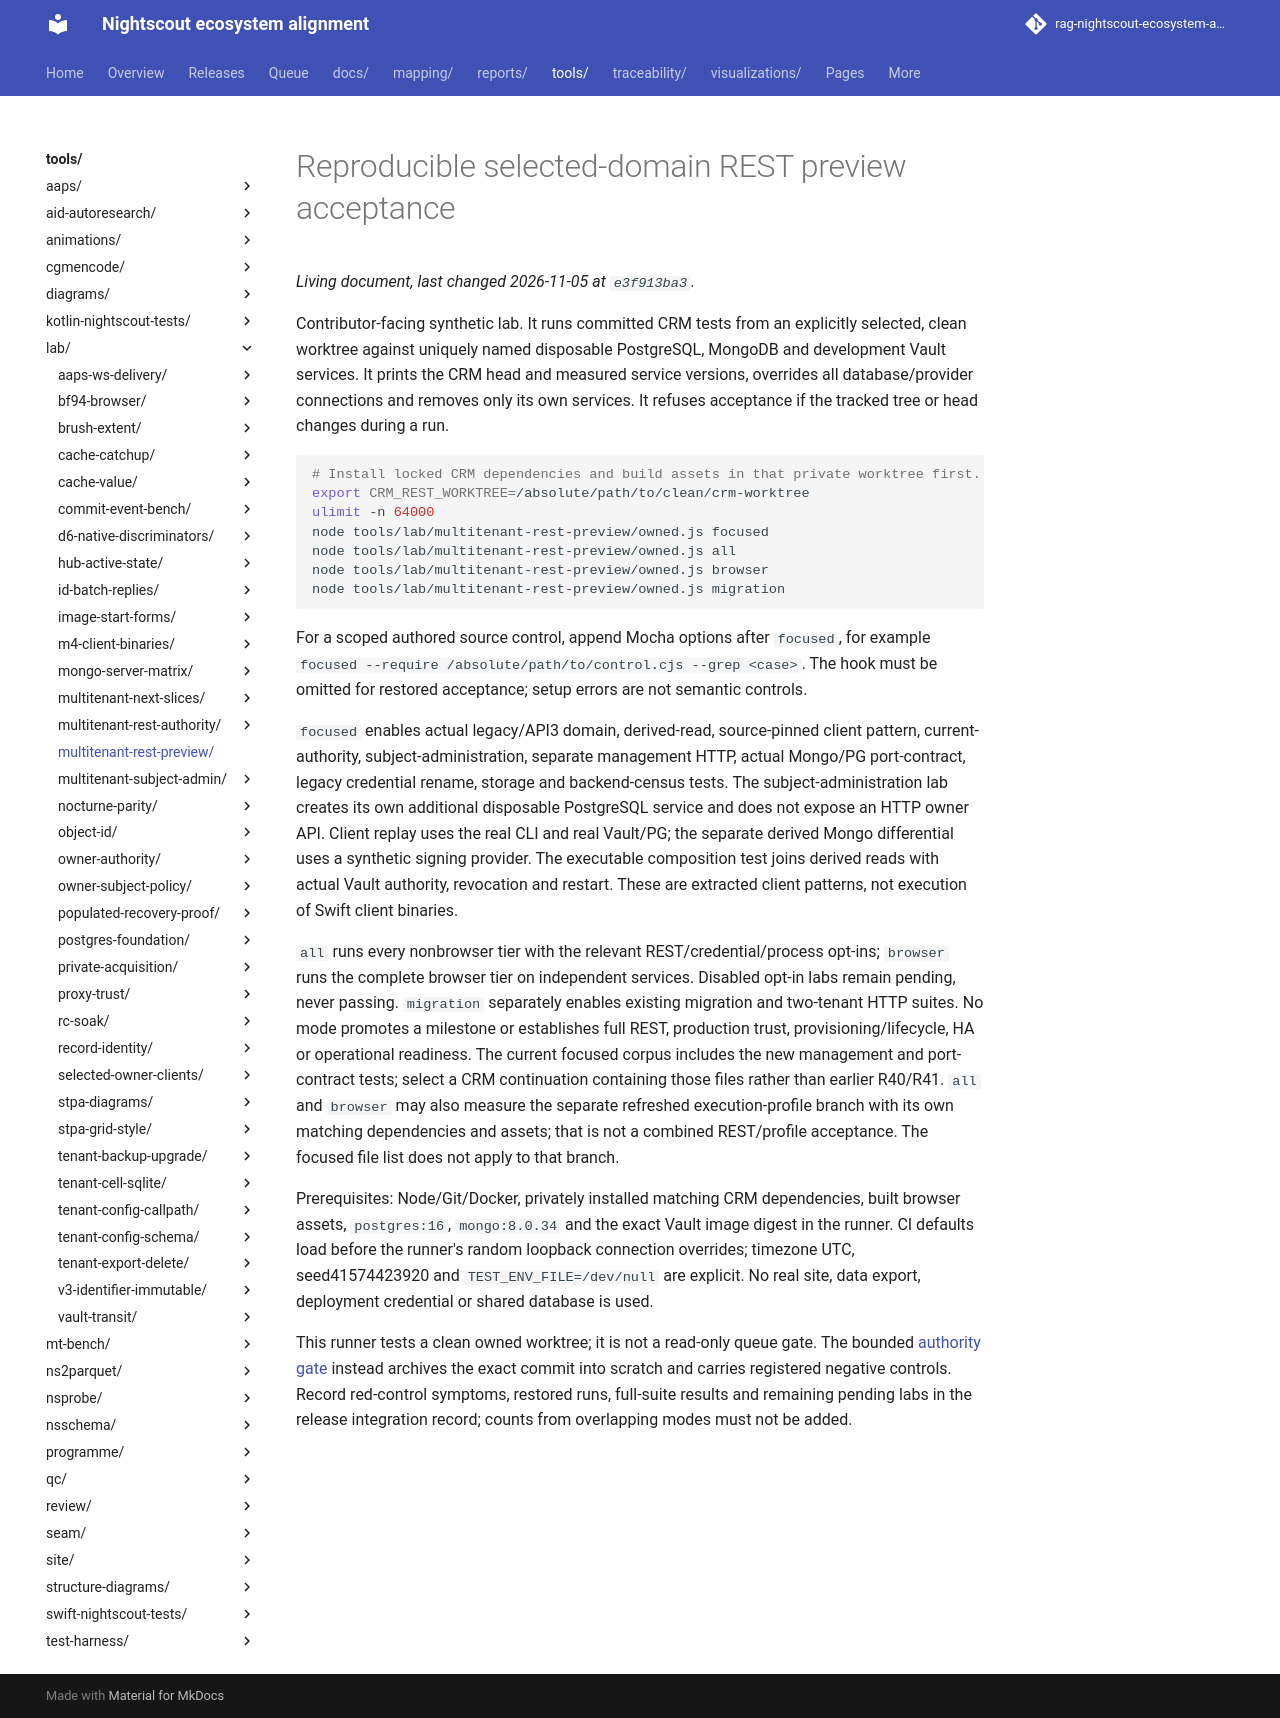

repository: bewest/rag-nightscout-ecosystem-alignment · page: tools/lab/multitenant-rest-preview/index.html · generator: mkdocs

# Reproducible selected-domain REST preview acceptance

Contributor-facing synthetic lab. It runs committed CRM tests from an explicitly
selected, clean worktree against uniquely named disposable PostgreSQL, MongoDB
and development Vault services. It prints the CRM head and measured service
versions, overrides all database/provider connections and removes only its own
services. It refuses acceptance if the tracked tree or head changes during a run.

```bash
# Install locked CRM dependencies and build assets in that private worktree first.
export CRM_REST_WORKTREE=/absolute/path/to/clean/crm-worktree
ulimit -n 64000
node tools/lab/multitenant-rest-preview/owned.js focused
node tools/lab/multitenant-rest-preview/owned.js all
node tools/lab/multitenant-rest-preview/owned.js browser
node tools/lab/multitenant-rest-preview/owned.js migration
```

For a scoped authored source control, append Mocha options after `focused`, for
example `focused --require /absolute/path/to/control.cjs --grep <case>`. The hook
must be omitted for restored acceptance; setup errors are not semantic controls.

`focused` enables actual legacy/API3 domain, derived-read, source-pinned client
pattern, current-authority, subject-administration, separate management HTTP,
actual Mongo/PG port-contract, legacy credential rename,
storage and backend-census tests. The subject-administration lab creates its own
additional disposable PostgreSQL service and does not expose an HTTP owner API.
Client replay uses
the real CLI and real Vault/PG; the separate derived Mongo differential uses a
synthetic signing provider. The executable composition test joins derived reads
with actual Vault authority, revocation and restart. These are extracted client
patterns, not execution of Swift client binaries.

`all` runs every nonbrowser tier with the relevant REST/credential/process opt-ins;
`browser` runs the complete browser tier on independent services. Disabled opt-in
labs remain pending, never passing. `migration` separately enables existing
migration and two-tenant HTTP suites. No mode promotes a milestone or establishes
full REST, production trust, provisioning/lifecycle, HA or operational readiness.
The current focused corpus includes the new management and port-contract tests;
select a CRM continuation containing those files rather than earlier R40/R41.
`all` and `browser` may also measure the separate refreshed execution-profile
branch with its own matching dependencies and assets; that is not a combined
REST/profile acceptance. The focused file list does not apply to that branch.

Prerequisites: Node/Git/Docker, privately installed matching CRM dependencies,
built browser assets, `postgres:16`, `mongo:8.0.34` and the exact Vault image digest
in the runner. CI defaults load before the runner's random loopback connection
overrides; timezone UTC, seed41574423920 and `TEST_ENV_FILE=/dev/null` are explicit.
No real site, data export, deployment credential or shared database is used.

This runner tests a clean owned worktree; it is not a read-only queue gate.
The bounded [authority gate](../multitenant-rest-authority/README.md) instead
archives the exact commit into scratch and carries registered negative controls.
Record red-control symptoms, restored runs, full-suite results and remaining
pending labs in the release integration record; counts from overlapping modes
must not be added.
